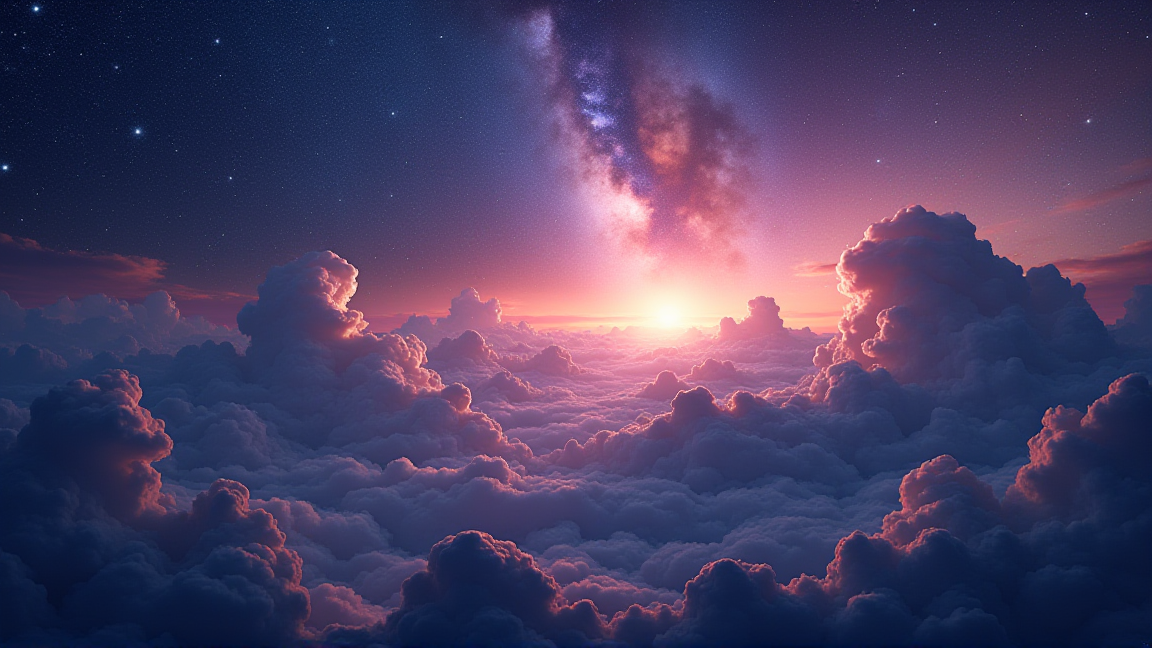
Generation parameters embedded in this image by ComfyUI (PNG 'prompt' text chunk: the API-format workflow graph, JSON):
{"3":{"inputs":{"seed":338730971771048,"steps":20,"cfg":0.98,"sampler_name":"euler","scheduler":"normal","denoise":1.0,"model":["4",0],"positive":["6",0],"negative":["7",0],"latent_image":["5",0]},"class_type":"KSampler","_meta":{"title":"KSampler"}},"4":{"inputs":{"ckpt_name":"flux1-dev-fp8.safetensors"},"class_type":"CheckpointLoaderSimple","_meta":{"title":"Load Checkpoint"}},"5":{"inputs":{"width":1152,"height":648,"batch_size":1},"class_type":"EmptyLatentImage","_meta":{"title":"Empty Latent Image"}},"6":{"inputs":{"text":"beautiful wallpaper scenery of a galaxy","clip":["4",1]},"class_type":"CLIPTextEncode","_meta":{"title":"CLIP Text Encode (Prompt)"}},"7":{"inputs":{"text":"text, watermark","clip":["4",1]},"class_type":"CLIPTextEncode","_meta":{"title":"CLIP Text Encode (Prompt)"}},"8":{"inputs":{"samples":["3",0],"vae":["4",2]},"class_type":"VAEDecode","_meta":{"title":"VAE Decode"}},"9":{"inputs":{"filename_prefix":"ComfyUI","images":["8",0]},"class_type":"SaveImage","_meta":{"title":"Save Image"}}}